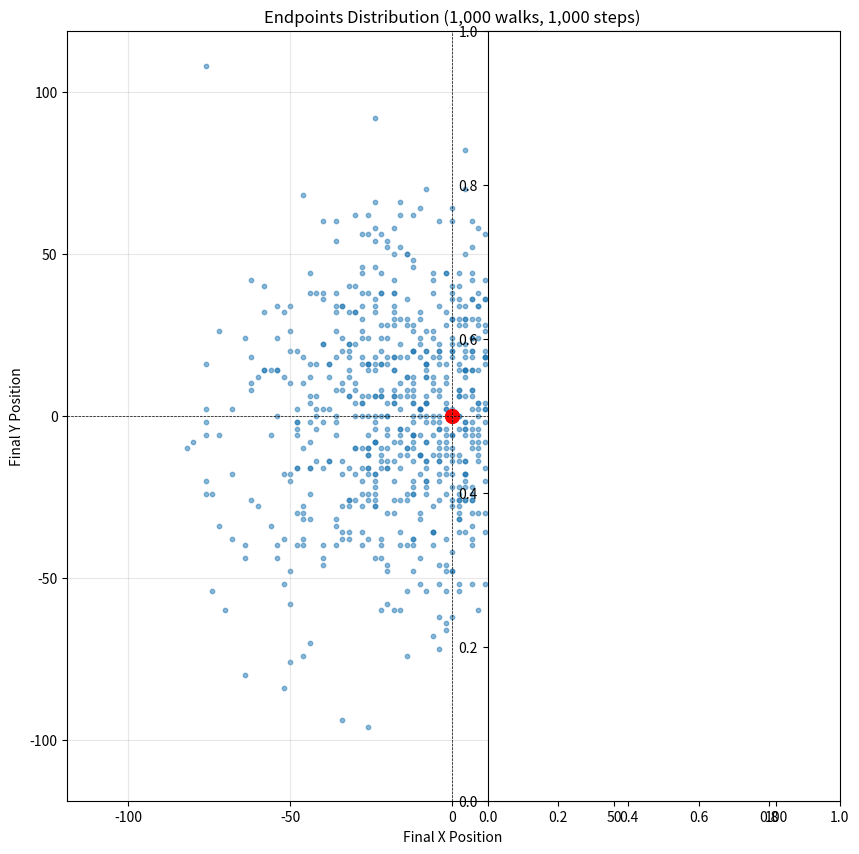
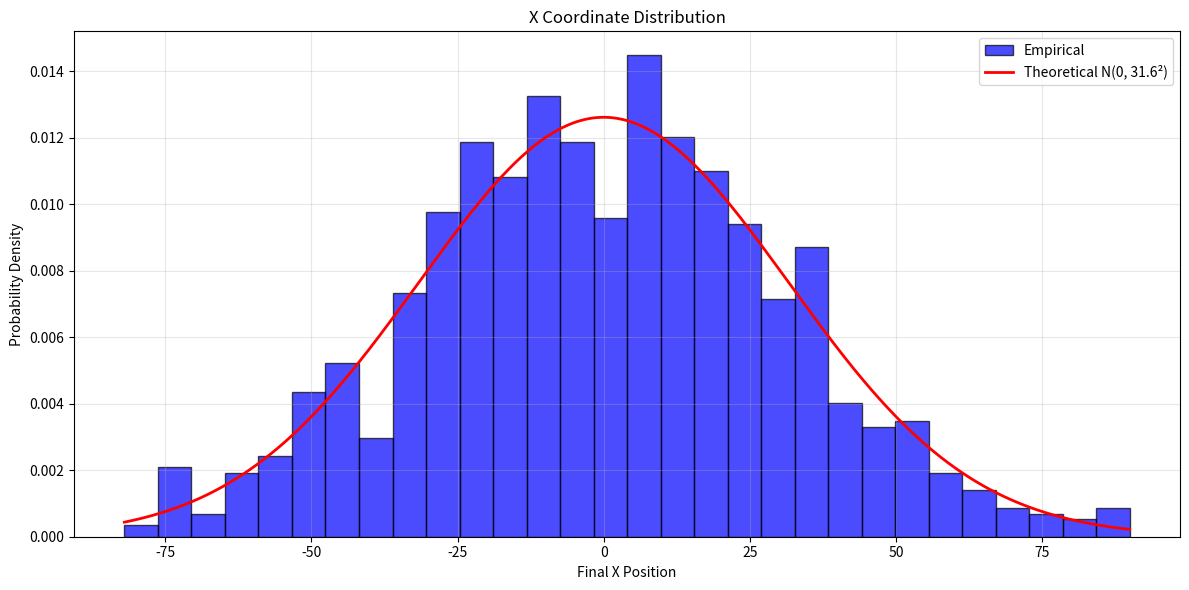

Write the Python code that produced these figures, in order.
import numpy as np
import matplotlib.pyplot as plt
from scipy.stats import norm

class RandomWalkAnalyzer:
    def __init__(self, num_steps=1000, num_walks=1000, seed=None):
        """
        初始化随机行走分析器
        
        参数:
            num_steps (int): 每次行走的步数，默认为1000
            num_walks (int): 行走实验次数，默认为1000  
            seed (int): 随机种子，用于结果复现
        """
        self.num_steps = num_steps
        self.num_walks = num_walks
        self.seed = seed
        self.x_finals = None
        self.y_finals = None
        
    def simulate_walks(self):
        """执行随机行走模拟"""
        if self.seed is not None:
            np.random.seed(self.seed)
            
        # 生成随机步长 (x和y方向)
        steps_x = np.random.choice([-1, 1], size=(self.num_walks, self.num_steps))
        steps_y = np.random.choice([-1, 1], size=(self.num_walks, self.num_steps))
        
        # 计算终点位置
        self.x_finals = np.sum(steps_x, axis=1)
        self.y_finals = np.sum(steps_y, axis=1)
        
    def plot_endpoints(self):
        """绘制终点分布散点图"""
        plt.figure(figsize=(10, 10))
        plt.scatter(self.x_finals, self.y_finals, alpha=0.5, s=10)
        
        # 标记起点和理论中心
        plt.scatter(0, 0, c='red', s=100, label='Origin')
        plt.axhline(0, color='black', linestyle='--', linewidth=0.5)
        plt.axvline(0, color='black', linestyle='--', linewidth=0.5)
        
        plt.title(f'Endpoints Distribution ({self.num_walks:,} walks, {self.num_steps:,} steps)')
        plt.xlabel('Final X Position')
        plt.ylabel('Final Y Position')
        plt.legend()
        plt.grid(True, alpha=0.3)
        plt.gca().set_aspect('equal', adjustable='box')
        
        # 自动调整坐标轴范围
        max_extent = max(np.abs(self.x_finals).max(), np.abs(self.y_finals).max())
        plt.xlim(-max_extent*1.1, max_extent*1.1)
        plt.ylim(-max_extent*1.1, max_extent*1.1)
        
    def analyze_x_distribution(self):
        """分析x坐标分布"""
        plt.figure(figsize=(12, 6))
        
        # 绘制直方图
        plt.hist(self.x_finals, bins=30, density=True, alpha=0.7, 
                color='blue', edgecolor='black', label='Empirical')
        
        # 绘制理论正态分布曲线
        x = np.linspace(min(self.x_finals), max(self.x_finals), 1000)
        theoretical_std = np.sqrt(self.num_steps)  # 理论标准差
        plt.plot(x, norm.pdf(x, 0, theoretical_std), 'r-', 
                linewidth=2, label=f'Theoretical N(0, {theoretical_std:.1f}²)')
        
        plt.title('X Coordinate Distribution')
        plt.xlabel('Final X Position')
        plt.ylabel('Probability Density')
        plt.legend()
        plt.grid(True, alpha=0.3)
        
    def print_statistics(self):
        """打印统计信息"""
        print("="*50)
        print("随机行走统计结果")
        print("="*50)
        print(f"实验次数: {self.num_walks:,}")
        print(f"步数: {self.num_steps:,}")
        print("-"*50)
        print(f"x方向均值: {np.mean(self.x_finals):.2f} (理论值: 0.00)")
        print(f"y方向均值: {np.mean(self.y_finals):.2f} (理论值: 0.00)")
        print("-"*50)
        print(f"x方向方差: {np.var(self.x_finals):.2f} (理论值: {self.num_steps:.2f})")
        print(f"y方向方差: {np.var(self.y_finals):.2f} (理论值: {self.num_steps:.2f})")
        print("="*50)

if __name__ == "__main__":
    # 参数设置
    num_steps = 1000    # 每次行走步数
    num_walks = 1000    # 行走实验次数
    seed = 42           # 随机种子
    
    # 创建分析器并执行模拟
    analyzer = RandomWalkAnalyzer(num_steps, num_walks, seed)
    analyzer.simulate_walks()
    
    # 结果分析与可视化
    analyzer.print_statistics()
    
    plt.figure(figsize=(15, 5))
    
    # 绘制终点分布
    plt.subplot(1, 2, 1)
    analyzer.plot_endpoints()
    
    # 分析x坐标分布
    plt.subplot(1, 2, 2)
    analyzer.analyze_x_distribution()
    
    plt.tight_layout()
    plt.show()
